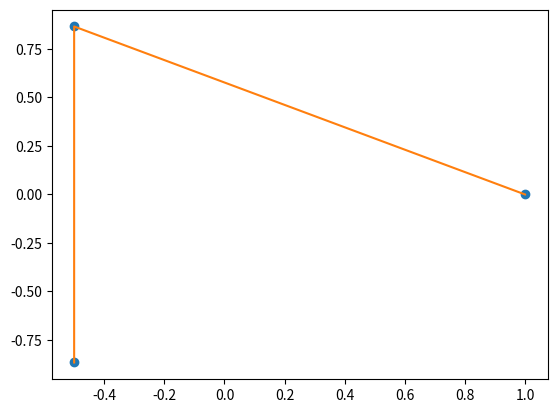

Source code (Python):
import numpy as np
import matplotlib.pyplot as plt


def Circle(N: int, plot: bool = False):
    dfi = 2 * np.pi / N

    x = np.zeros(N)
    y = np.zeros(N)

    for i in range(N):
        x[i] = np.cos(i * dfi)
        y[i] = np.sin(i * dfi)

    if plot:
        plt.plot(x, y, "o")

    way = np.array(range(N))
    np.random.shuffle(way)
    x = x[way]
    y = y[way]
    s = np.array([np.sqrt((x[i+1] - x[i])**2 + (y[i+1] - y[i])**2) for i in range(N-1)])
    s = np.append(s, np.sqrt((x[-1] - x[0])**2 + (y[-1] - y[0])**2))
    if plot:
        plt.plot(x, y)
        plt.show()

    return np.append(np.append(x[:, np.newaxis], y[:, np.newaxis], axis=1), s[:, np.newaxis], axis=1)


if __name__ == "__main__":
    # b = 10
    # a = Circle(b, plot=False)
    # N = 100
    # # print(a)
    # for i in range(N):
    #     a = np.append(a, Circle(10, plot=False), axis=0)
    # for j in range(N+1):
    #     plt.plot(a[(j+0)*b:(j+1)*b, 0], a[(j+0)*b:(j+1)*b, 1])
    # plt.plot(a[:b, 0], a[:b, 1], "o")
    # # print(a)
    # plt.show()
    print(Circle(3, plot=True))
